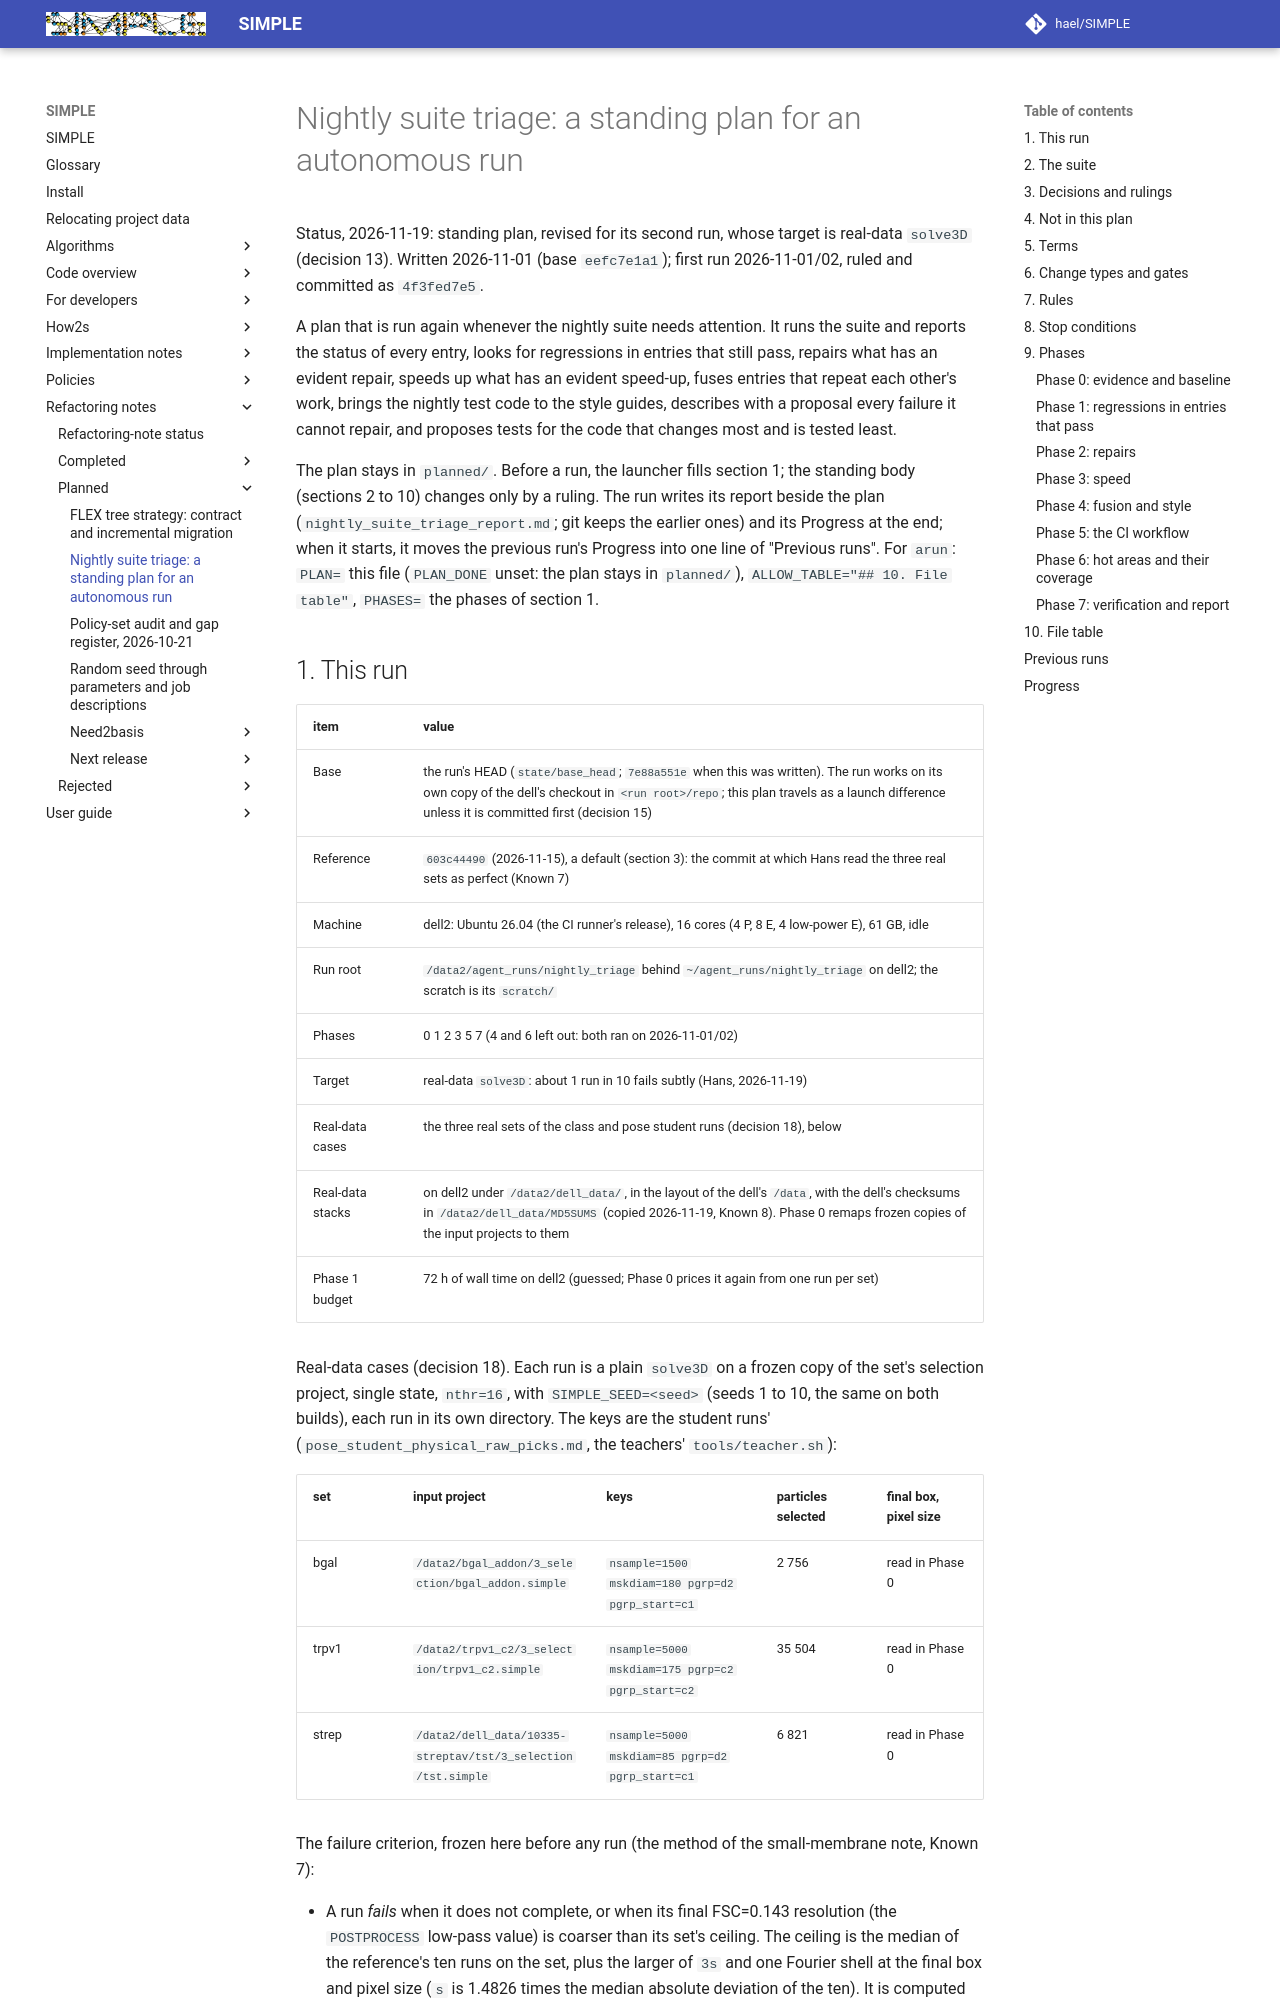

repository: hael/SIMPLE · page: refactoring_notes/planned/nightly_suite_triage.html · generator: mkdocs

# Nightly suite triage: a standing plan for an autonomous run

Status, 2026-11-19: standing plan, revised for its second run, whose target is
real-data `solve3D` (decision 13). Written 2026-11-01 (base `eefc7e1a1`); first
run 2026-11-01/02, ruled and committed as `4f3fed7e5`.

A plan that is run again whenever the nightly suite needs attention. It runs the
suite and reports the status of every entry, looks for regressions in entries
that still pass, repairs what has an evident repair, speeds up what has an
evident speed-up, fuses entries that repeat each other's work, brings the
nightly test code to the style guides, describes with a proposal every failure
it cannot repair, and proposes tests for the code that changes most and is
tested least.

The plan stays in `planned/`. Before a run, the launcher fills section 1; the
standing body (sections 2 to 10) changes only by a ruling. The run writes its
report beside the plan (`nightly_suite_triage_report.md`; git keeps the earlier
ones) and its Progress at the end; when it starts, it moves the previous run's
Progress into one line of "Previous runs". For `arun`: `PLAN=` this file
(`PLAN_DONE` unset: the plan stays in `planned/`), `ALLOW_TABLE="## 10. File
table"`, `PHASES=` the phases of section 1.
